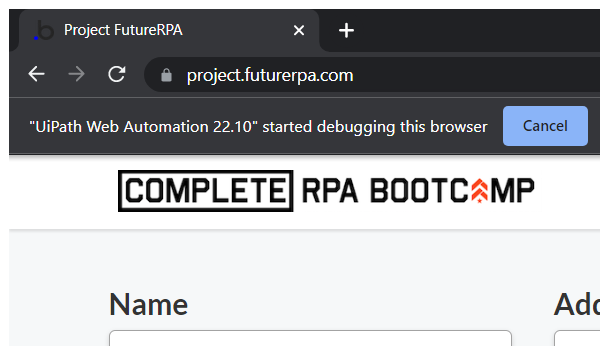
Task: Robotic Enterprise Framework
Workflow: Process

Step 1: Attach Browser & Website in window 'Project FutureRPA' (chrome.exe)

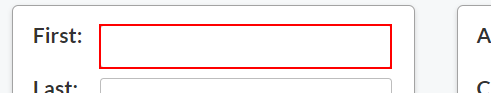
Step 2: type [StrFirstName] into the text box

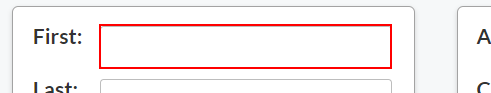
Step 3: get-text from the text box

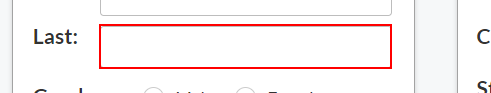
Step 4: type [StrLastName] into the text box

Step 5: get-text from the text box (same screen as step 4)

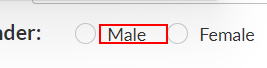
Step 6 [then]: click on the label

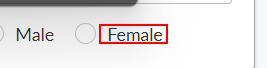
Step 7 [else]: click on the label 'Female'

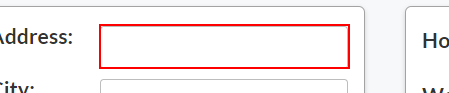
Step 8: type [StrAddress] into the text box

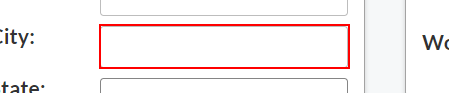
Step 9: type [StrCity] into the text box

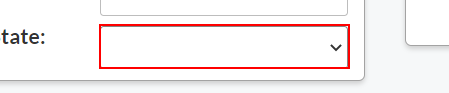
Step 10: select [StrState] in the drop-down

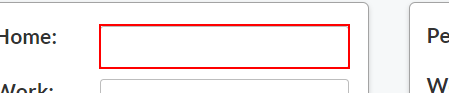
Step 11: type [StrHomePhoneNumber] into the text box

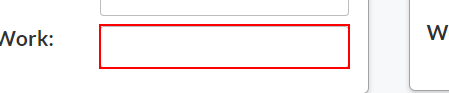
Step 12: type [StrWorkPhoneNumber] into the text box

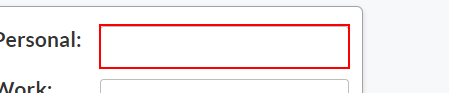
Step 13: type [StrPersonalMailID] into the text box

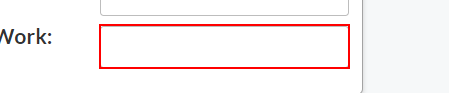
Step 14: type [StrWorkMailID] into the text box

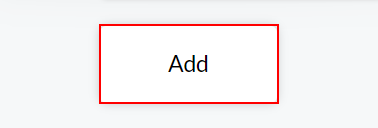
Step 15: click on the button 'Add'